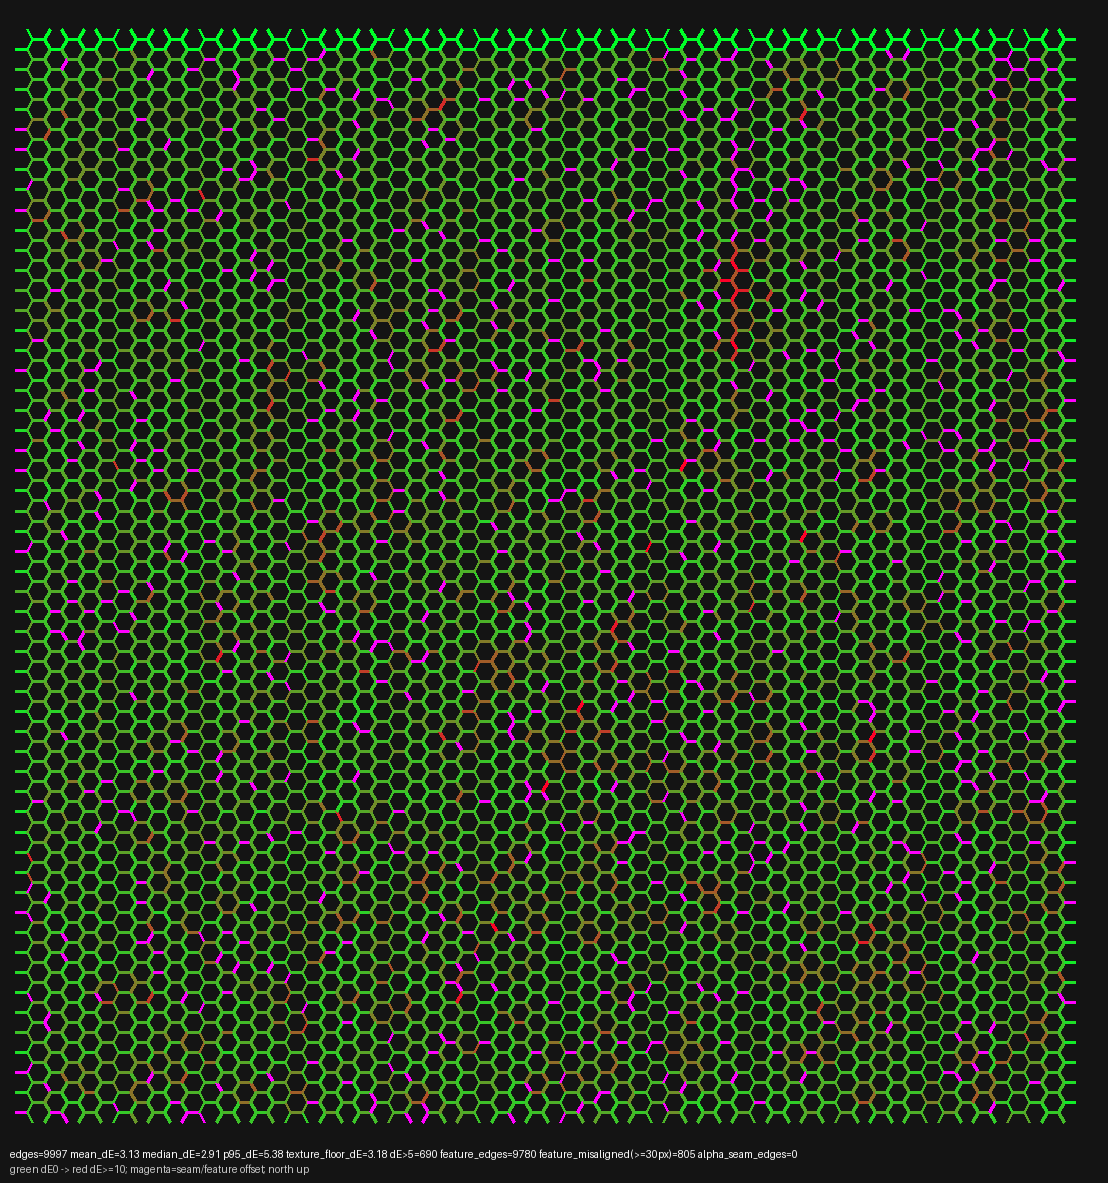

The file beside this chart, header and first rows:
col, row, dir, ncol, nrow, dE_k6, dE_k16, dE_floor_same_tile, feature_lag_px, feature_amp, alpha_seam_frac, alpha_gap_frac, bad
0, 0, N, 0, 1, 1.55, 2.39, 1.77, 50.7, 60.0, 0.0, 0.0, 1
0, 0, NE, 1, 0, 2.36, 4.1, 2.26, 0.0, 66.4, 0.0, 0.0, 0
0, 1, N, 0, 2, 1.54, 2.31, 1.38, 0.0, 57.1, 0.0, 0.0, 0
0, 1, NE, 1, 1, 2.66, 5.68, 3.1, 0.0, 54.6, 0.0, 0.0, 0
0, 1, SE, 1, 0, 2.45, 4.34, 2.58, 0.0, 71.5, 0.0, 0.0, 0
0, 2, N, 0, 3, 2.71, 3.88, 2.46, 168.9, 57.1, 0.0, 0.0, 1
0, 2, NE, 1, 2, 2.23, 4.0, 2.39, 0.0, 62.8, 0.0, 0.0, 0
0, 2, SE, 1, 1, 2.27, 4.26, 2.22, 16.9, 72.6, 0.0, 0.0, 0
0, 3, N, 0, 4, 1.16, 1.97, 1.29, 0.0, 0.0, 0.0, 0.0, 0
0, 3, NE, 1, 3, 2.33, 4.23, 1.96, 0.0, 53.9, 0.0, 0.0, 0
0, 3, SE, 1, 2, 2.57, 4.3, 2.35, -185.8, 62.8, 0.0, 0.0, 1
0, 16, N, 0, 17, 1.61, 2.71, 1.47, 0.0, 57.1, 0.0, 0.0, 0
0, 16, NE, 1, 16, 3.17, 5.47, 2.77, -16.9, 65.4, 0.0, 0.0, 0
0, 16, SE, 1, 15, 2.63, 5.03, 2.74, 0.0, 58.9, 0.0, 0.0, 0
0, 17, N, 0, 18, 1.7, 2.98, 1.67, 0.0, 59.3, 0.0, 0.0, 0
0, 17, NE, 1, 17, 2.92, 5.19, 3.01, 0.0, 66.0, 0.0, 0.0, 0
0, 17, SE, 1, 16, 2.79, 4.83, 2.88, 0.0, 57.1, 0.0, 0.0, 0
0, 18, N, 0, 19, 1.84, 2.44, 1.7, 0.0, 79.4, 0.0, 0.0, 0
0, 18, NE, 1, 18, 2.35, 4.59, 2.67, 0.0, 67.0, 0.0, 0.0, 0
0, 18, SE, 1, 17, 2.41, 4.47, 2.64, 0.0, 68.2, 0.0, 0.0, 0
0, 19, N, 0, 20, 1.46, 2.6, 1.75, 0.0, 57.9, 0.0, 0.0, 0
0, 19, NE, 1, 19, 2.87, 4.73, 3.16, 0.0, 59.5, 0.0, 0.0, 0
0, 19, SE, 1, 18, 2.48, 4.56, 2.94, 16.9, 59.0, 0.0, 0.0, 0
0, 20, N, 0, 21, 1.09, 1.54, 1.12, 0.0, 57.1, 0.0, 0.0, 0
0, 20, NE, 1, 20, 1.83, 3.17, 2.05, 0.0, 54.9, 0.0, 0.0, 0
0, 20, SE, 1, 19, 3.7, 5.81, 2.73, 0.0, 62.0, 0.0, 0.0, 0
0, 21, N, 0, 22, 1.75, 3.27, 1.78, 0.0, 66.2, 0.0, 0.0, 0
0, 21, NE, 1, 21, 2.3, 3.8, 2.1, 0.0, 76.6, 0.0, 0.0, 0
0, 21, SE, 1, 20, 2.69, 4.53, 2.35, 16.9, 61.5, 0.0, 0.0, 0
0, 22, N, 0, 23, 1.25, 2.2, 1.47, 16.9, 59.2, 0.0, 0.0, 0
0, 22, NE, 1, 22, 2.89, 5.13, 2.69, 0.0, 66.7, 0.0, 0.0, 0
0, 22, SE, 1, 21, 3.05, 5.42, 2.54, 0.0, 53.5, 0.0, 0.0, 0
0, 23, N, 0, 24, 1.79, 2.8, 1.85, 0.0, 57.1, 0.0, 0.0, 0
0, 23, NE, 1, 23, 2.69, 5.09, 2.9, 0.0, 67.6, 0.0, 0.0, 0
0, 23, SE, 1, 22, 2.71, 5.24, 2.68, 0.0, 66.3, 0.0, 0.0, 0
0, 8, N, 0, 9, 1.67, 3.33, 1.58, 0.0, 57.1, 0.0, 0.0, 0
0, 8, NE, 1, 8, 3.14, 5.52, 4.16, 0.0, 45.8, 0.0, 0.0, 0
0, 8, SE, 1, 7, 3.03, 4.95, 2.77, 0.0, 61.8, 0.0, 0.0, 0
0, 9, N, 0, 10, 1.78, 3.11, 1.28, 0.0, 0.0, 0.0, 0.0, 0
0, 9, NE, 1, 9, 2.48, 3.84, 2.82, -16.9, 81.2, 0.0, 0.0, 0
0, 9, SE, 1, 8, 2.51, 4.47, 3.51, 16.9, 57.0, 0.0, 0.0, 0
0, 10, N, 0, 11, 1.75, 2.83, 1.38, 33.8, 61.4, 0.0, 0.0, 1
0, 10, NE, 1, 10, 3.65, 6.25, 3.37, -135.1, 68.0, 0.0, 0.0, 1
0, 10, SE, 1, 9, 2.59, 4.67, 3.24, 16.9, 76.2, 0.0, 0.0, 0
0, 11, N, 0, 12, 1.88, 3.3, 1.99, 0.0, 64.6, 0.0, 0.0, 0
0, 11, NE, 1, 11, 3.82, 6.25, 4.15, 0.0, 82.7, 0.0, 0.0, 0
0, 11, SE, 1, 10, 2.93, 5.37, 2.88, 16.9, 61.1, 0.0, 0.0, 0
0, 12, N, 0, 13, 1.43, 2.45, 1.47, 16.9, 70.8, 0.0, 0.0, 0
0, 12, NE, 1, 12, 7.21, 8.67, 6.31, -16.9, 80.0, 0.0, 0.0, 1
0, 12, SE, 1, 11, 2.94, 5.27, 3.01, 152.0, 76.4, 0.0, 0.0, 1
0, 13, N, 0, 14, 1.69, 3.4, 1.33, 0.0, 60.0, 0.0, 0.0, 0
0, 13, NE, 1, 13, 8.48, 10.92, 8.37, -118.2, 80.9, 0.0, 0.0, 1
0, 13, SE, 1, 12, 2.85, 4.91, 3.09, 0.0, 84.5, 0.0, 0.0, 0
0, 14, N, 0, 15, 1.04, 2.15, 1.83, 0.0, 94.6, 0.0, 0.0, 0
0, 14, NE, 1, 14, 2.38, 4.48, 2.66, 0.0, 67.1, 0.0, 0.0, 0
0, 14, SE, 1, 13, 2.48, 4.44, 2.75, 0.0, 48.7, 0.0, 0.0, 0
0, 15, N, 0, 16, 0.91, 1.89, 1.41, 0.0, 57.1, 0.0, 0.0, 0
0, 15, NE, 1, 15, 3.46, 6.52, 3.44, -16.9, 62.7, 0.0, 0.0, 0
0, 15, SE, 1, 14, 3.87, 7.33, 4.36, 0.0, 68.2, 0.0, 0.0, 0
0, 4, N, 0, 5, 2.4, 4.57, 2.7, 0.0, 57.1, 0.0, 0.0, 0
... 9,937 more rows
